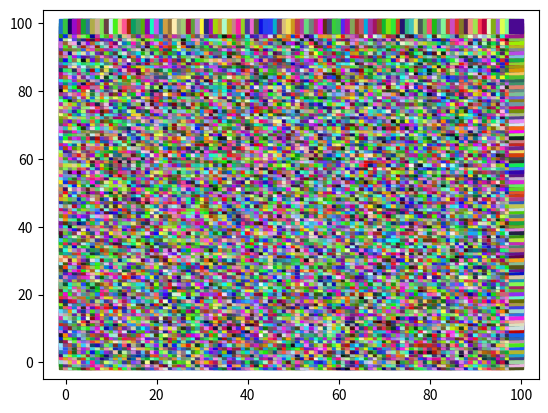

Reproduce this figure in Python.
#!/usr/bin/env python3
# -*- coding: utf-8 -*-
"""
Created on Fri Sep 21 18:23:21 2018

@author: jamesdawson
"""

import numpy as np
from random import randint
import random
import matplotlib.pyplot as plt
from tqdm import tqdm
plt.close('all')

"""
The SOM class takes input data of particular shape:
        [N,F]
Where N denotes the number of data objects you have and F denotes the number of features per object.
Please note that F should remain constant throughout all data objects but can take any finite size.

Running the algorithm in it's simplest form will look as follows:
SOM.generate_SOM(som_maker,x_size=50,y_size=75,your_data=train_data,initial_radius=100,number_of_iterations=100,initial_learning_rate=0.1)

Where each variable has the following property:
        x_size: length of SOM x dimension 
        y_size: length of SOM y dimension 
        your_data: training data which you present to the algorithm with shape [N,F]
        initial_radius: radius of node infulence at epoch 1 of the training phase
        number_of_iterations: number of epochs during the training phase
        initial_learning_rate: hyperparameter for tuning the intensity of node alteration during training
"""



class SOM:

        def Kohonen_Layer(self,x_size,y_size,your_data):
                k_layer = np.random.uniform(your_data.min(),your_data.max(),(x_size,y_size,your_data.shape[-1]))
                return k_layer
        
        def BMU_node(self,k_layer,data_array):
                flat_w = np.vstack(np.copy(k_layer))
                BMU_val = np.linalg.norm(data_array-flat_w,axis=1).argmin()
                BMU = [int(np.floor(BMU_val/float(k_layer.shape[1]))),int(BMU_val-(np.floor((BMU_val/float(k_layer.shape[1])))*k_layer.shape[1]))]
                return BMU
        
        def lambda_function(self,initial_radius,number_of_iterations):
                return number_of_iterations/np.log(initial_radius)
                
        def radial_decay_function(self,time_step,lambda_value,initial_radius):
                return initial_radius*np.exp(-time_step/lambda_value)
        
        def learning_rate(self,initial_learning_rate,time_step,lambda_value):
                return initial_learning_rate*np.exp(-time_step/lambda_value)
        
        def node_influence(self,node_distances,radius):
                return np.exp((-(node_distances**2))/(2*(radius**2)))
        
        def weight_update(self,k_layer,theta,L,data,weights,weight_rows,weight_cols):
                k_layer[weight_rows,weight_cols] += (theta*L*(data-weights).T).T
                return k_layer
               
        def generate_SOM(self,x_size,y_size,your_data,initial_radius,number_of_iterations,initial_learning_rate): 
                
                self.x_size = x_size
                self.y_size = y_size
                self.your_data = your_data
                self.initial_radius = initial_radius
                self.number_of_iterations = number_of_iterations
                self.initial_learning_rate = initial_learning_rate
                
                k_layer = self.Kohonen_Layer(x_size,y_size,your_data)
                data_length = np.arange(0,your_data.shape[0]-1,1)
                bmu_list = []
                cols_list = []
                rows_list = []
                for i in tqdm(range(int(number_of_iterations))):
                        random.shuffle(data_length)
                        for j in range(len(data_length)):
                                data_array = your_data[data_length[j]]
                                lambda_value = self.lambda_function(initial_radius,number_of_iterations)
                                radius = self.radial_decay_function(i,lambda_value,initial_radius)                
                                BMU = self.BMU_node(k_layer,data_array)
                                bmu_list.append(BMU)
                                indices = np.indices((k_layer.shape[0],k_layer.shape[1])).reshape(2, -1).T
                                nodes_in_r = indices[np.where(np.linalg.norm(BMU-indices,axis=1)<radius)[0]]
                                node_dists = np.linalg.norm(nodes_in_r-BMU,axis=1)
                                rows = nodes_in_r[:,0]
                                cols = nodes_in_r[:,1]
                                cols_list.append(cols)
                                rows_list.append(rows)
                                node_values = k_layer[rows,cols]
                                theta = self.node_influence(node_dists,radius)
                                learn_rate = self.learning_rate(initial_learning_rate,i,lambda_value)
                                k_layer = self.weight_update(k_layer,theta,learn_rate,data_array,node_values,rows,cols)
                return k_layer
        
        def evaluate(self, test_data,k_layer):
                
                self.k_layer = k_layer
                self.test_data = test_data
                
                cols = []
                rows = []
                for i in range(test_data.shape[0]):
                        bmu = self.BMU_node(k_layer,test_data[i])
                        cols.append(bmu[0])
                        rows.append(bmu[1])
                return np.vstack([np.hstack(np.array(cols)), np.hstack(np.array(rows))])
                

train_data = np.array([[0,0,1],[0,1,0],[1,0,0],[1,1,1],[0,0,0],[1,1,0],[1,0,1],[0,0,1],[0,0,0.8],[0,0,0.91],[0,0,0.95],[0,0,0.949]]) 
#train_data = np.random.uniform(0,1,size=(200,3))                
som_maker = SOM() 
initial_data = SOM.Kohonen_Layer(som_maker,x_size=100,y_size=100,your_data=train_data)

som = SOM.generate_SOM(som_maker,x_size=100,y_size=100,your_data=train_data,initial_radius=100,number_of_iterations=100,initial_learning_rate=0.1)       

test_data = np.array([[0,0,0.9],[0,0,0.981],[0,0,1],[0,0,0.991]])
tested_data = SOM.evaluate(som_maker,train_data,som)


plt.figure()

for i in tqdm(range(initial_data.shape[0])):
        for  j in range(initial_data.shape[1]):
                plt.plot(j,i,'s',color=initial_data[j,i],markersize=10.0,zorder=0)
"""
plt.figure()
for i in tqdm(range(som.shape[1])):
        for  j in range(som.shape[0]):
                plt.plot(j,i,'s',color=som[j,i],markersize=10.0,zorder=0)
plt.plot(tested_data[0],tested_data[1],'k*',zorder=1)
"""
